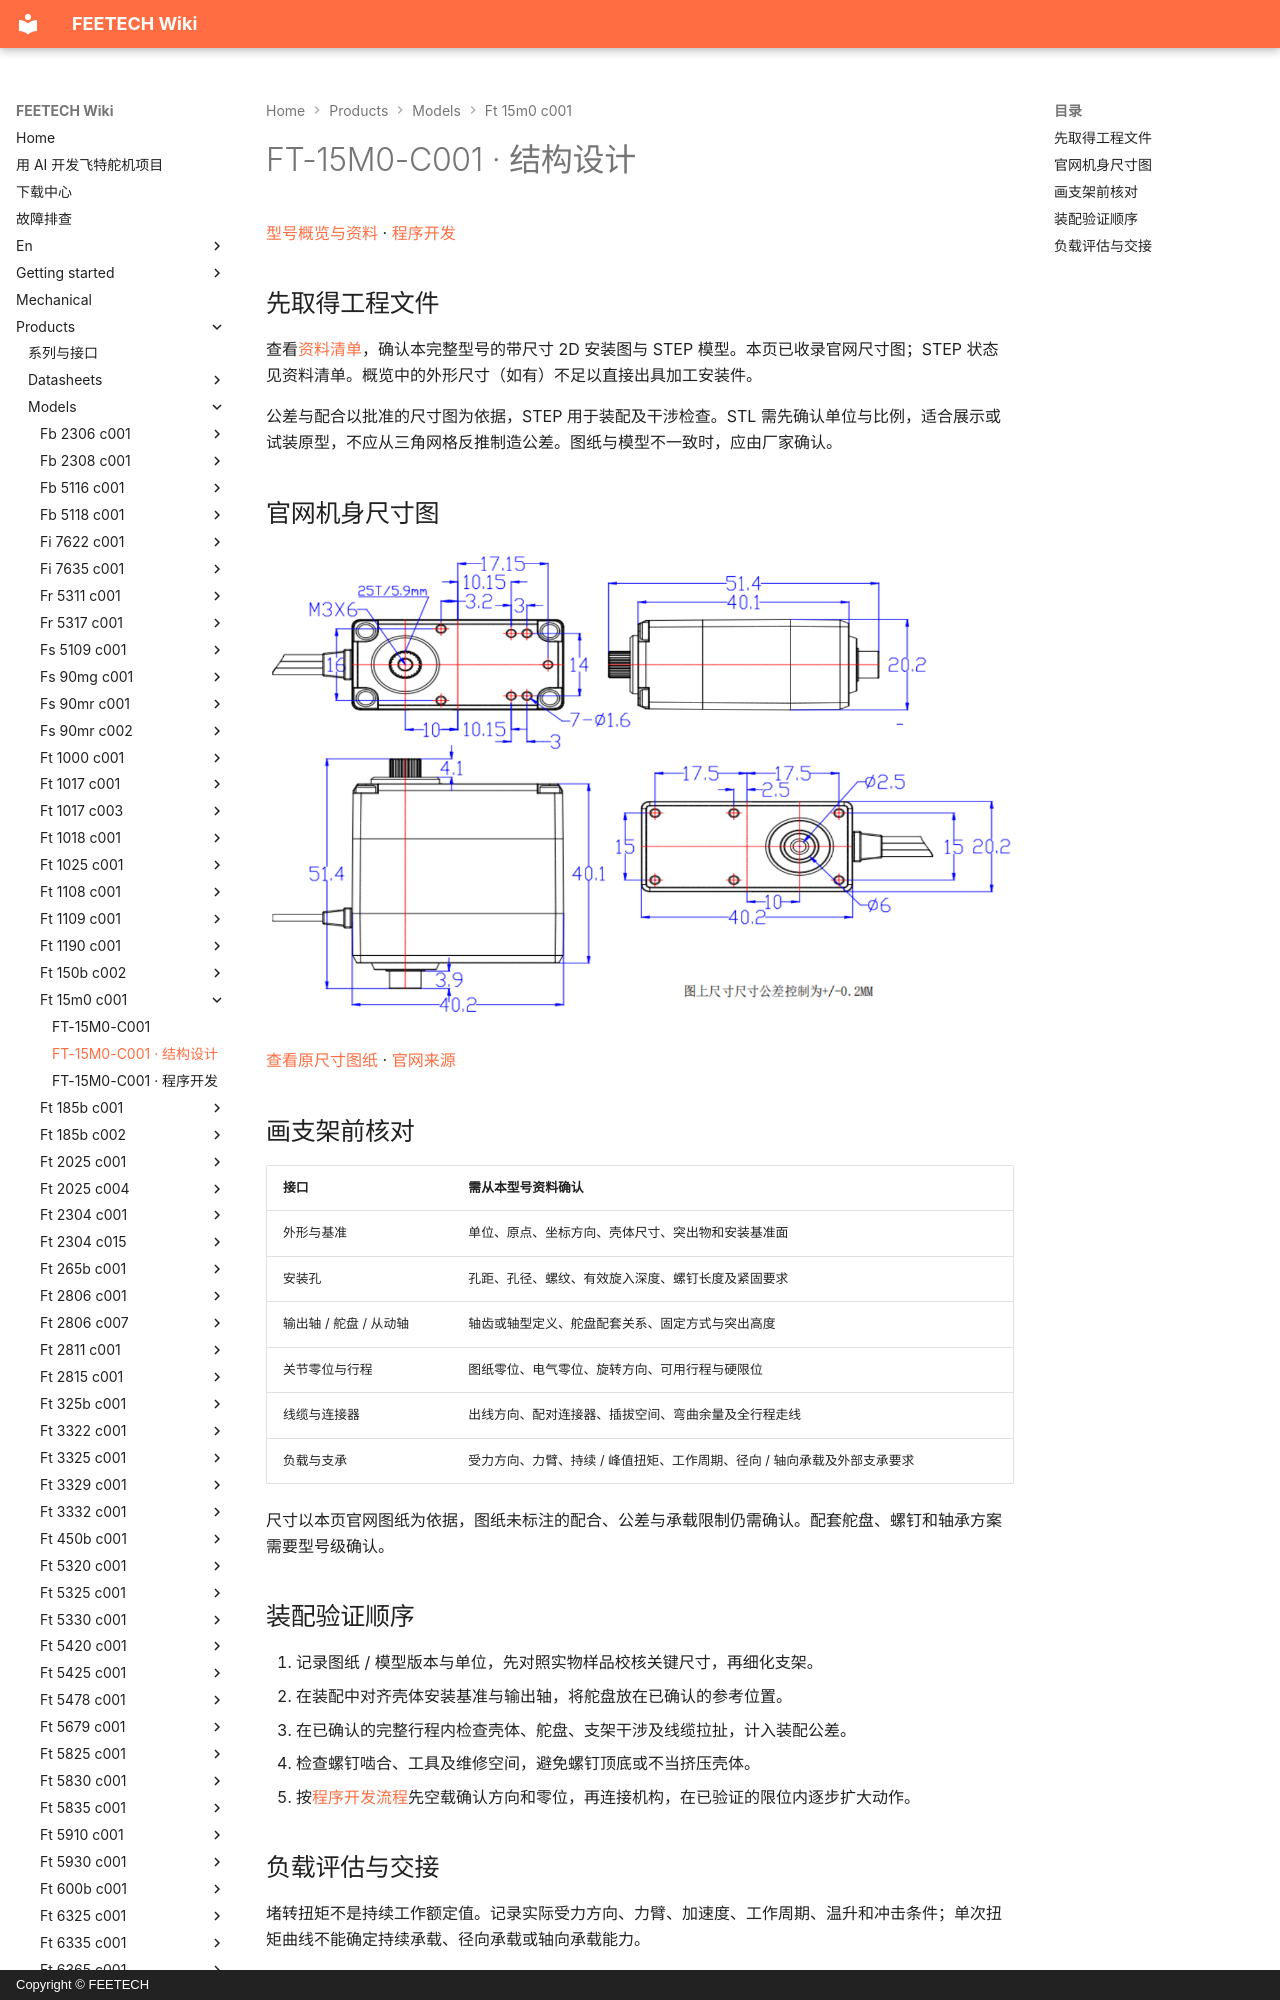

repository: ftservo/ftservo-wiki · page: products/models/ft-15m0-c001/mechanical/index.html · generator: mkdocs · copyright: Copyright © FEETECH

# FT-15M0-C001 · 结构设计

[型号概览与资料](main.md) · [程序开发](software.md)

## 先取得工程文件

查看[资料清单](main.md#resources)，确认本完整型号的带尺寸 2D 安装图与 STEP 模型。本页已收录官网尺寸图；STEP 状态见资料清单。概览中的外形尺寸（如有）不足以直接出具加工安装件。

公差与配合以批准的尺寸图为依据，STEP 用于装配及干涉检查。STL 需先确认单位与比例，适合展示或试装原型，不应从三角网格反推制造公差。图纸与模型不一致时，应由厂家确认。

<!-- official-drawing:start -->
## 官网机身尺寸图

![FT-15M0-C001](images/drawing.webp){ .ft-model-drawing }

[查看原尺寸图纸](images/drawing.webp) · [官网来源](https://www.feetechrc.com/15kgcm-digital-180-degree-dual-axis-robot-steering-gear-ft15m)
<!-- official-drawing:end -->
